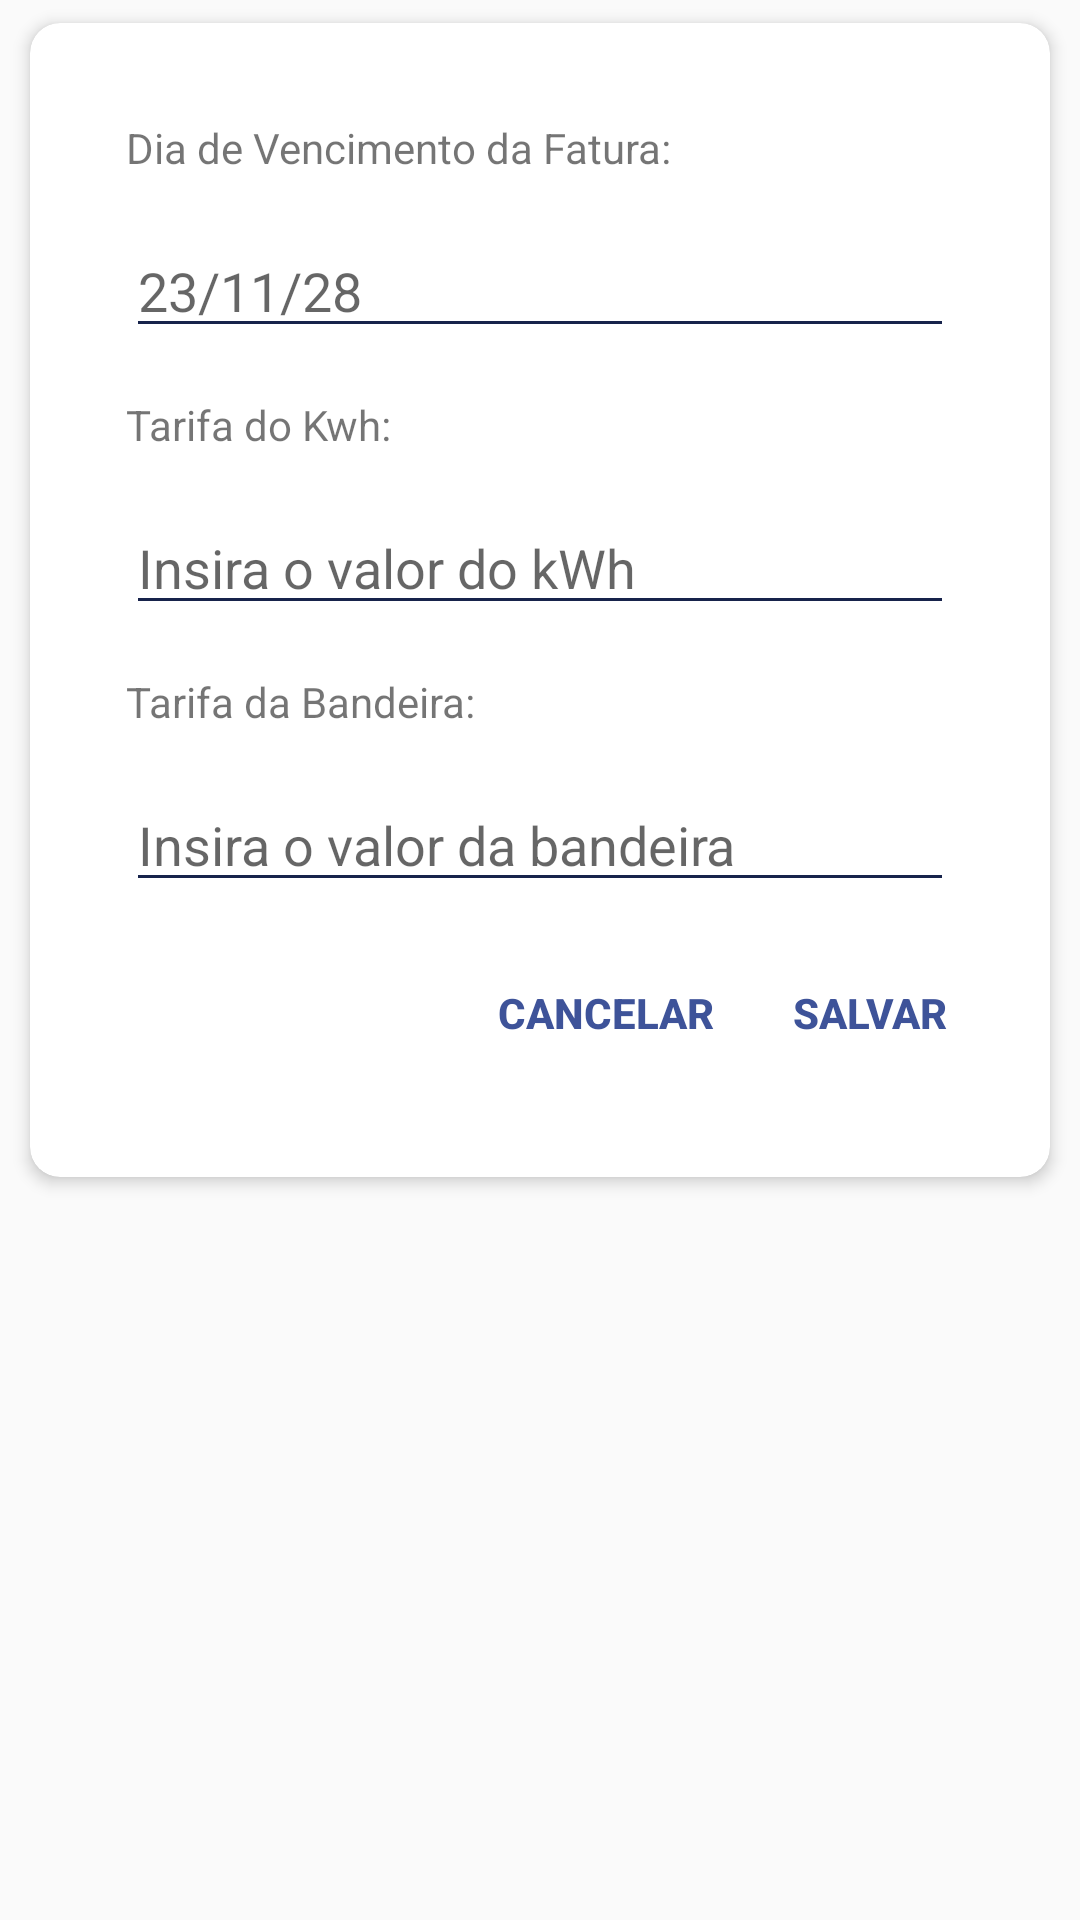

Layout XML and referenced resources for this Android screen:
<!-- AndroidManifest.xml: application theme AppTheme -->
<!-- res/layout/adapter_item_cost_option_dialog.xml -->
<?xml version="1.0" encoding="utf-8"?>
<RelativeLayout android:layout_width="wrap_content"
    android:layout_height="wrap_content"
    xmlns:android="http://schemas.android.com/apk/res/android"
    xmlns:tools="http://schemas.android.com/tools">

    <android.support.v7.widget.CardView
        android:id="@+id/consumption_cost_view"
        android:layout_width="match_parent"
        android:layout_height="400dp"
        android:layout_gravity="center"
        style="@style/ChartCardView">

        <LinearLayout
            android:layout_width="wrap_content"
            android:layout_height="wrap_content"
            android:orientation="vertical">

            <RelativeLayout
                android:id="@+id/relative_cost"
                android:layout_width="match_parent"
                android:layout_height="wrap_content"
                android:layout_marginTop="@dimen/element_double_margin">

                <TextView
                    android:id="@+id/maturity_date_label"
                    android:layout_width="wrap_content"
                    android:layout_height="wrap_content"
                    android:layout_marginStart="@dimen/element_double_margin"
                    android:layout_marginEnd="@dimen/element_double_margin"
                    android:text="Dia de Vencimento da Fatura:"
                    tools:text="Dia de Vencimento da Fatura:"
                    android:fontFamily="sans-serif"/>

                <EditText
                    android:id="@+id/maturity_date_input"
                    android:layout_width="match_parent"
                    android:layout_height="wrap_content"
                    android:layout_below="@id/maturity_date_label"
                    android:layout_marginTop="@dimen/element_margin"
                    android:layout_marginStart="@dimen/element_double_margin"
                    android:layout_marginEnd="@dimen/element_double_margin"
                    android:hint="23/11/28"
                    android:theme="@style/FaraSenseEditText"/>

                <TextView
                    android:id="@+id/rate_kwh_label"
                    android:layout_width="wrap_content"
                    android:layout_height="wrap_content"
                    android:layout_below="@id/maturity_date_input"
                    android:layout_marginTop="@dimen/element_margin"
                    android:layout_marginStart="@dimen/element_double_margin"
                    android:layout_marginEnd="@dimen/element_double_margin"
                    android:text="Tarifa do Kwh:"
                    tools:text="Tarifa do Kwh:"
                    android:fontFamily="sans-serif"/>

                <EditText
                    android:id="@+id/rate_kwh_input"
                    android:layout_width="match_parent"
                    android:layout_height="wrap_content"
                    android:layout_marginTop="@dimen/element_margin"
                    android:layout_marginStart="@dimen/element_double_margin"
                    android:layout_marginEnd="@dimen/element_double_margin"
                    android:layout_below="@id/rate_kwh_label"
                    android:hint="Insira o valor do kWh"
                    android:theme="@style/FaraSenseEditText" />

                <TextView
                    android:id="@+id/rate_flag_label"
                    android:layout_width="wrap_content"
                    android:layout_height="wrap_content"
                    android:layout_below="@id/rate_kwh_input"
                    android:layout_marginTop="@dimen/element_margin"
                    android:layout_marginStart="@dimen/element_double_margin"
                    android:layout_marginEnd="@dimen/element_double_margin"
                    android:text="Tarifa da Bandeira:"
                    tools:text="Tarifa da Bandeira:"
                    android:fontFamily="sans-serif"/>

                <EditText
                    android:id="@+id/rate_flag_input"
                    android:layout_width="match_parent"
                    android:layout_height="wrap_content"
                    android:layout_marginTop="@dimen/element_margin"
                    android:layout_marginStart="@dimen/element_double_margin"
                    android:layout_marginEnd="@dimen/element_double_margin"
                    android:layout_below="@id/rate_flag_label"
                    android:hint="Insira o valor da bandeira"
                    android:theme="@style/FaraSenseEditText" />

            </RelativeLayout>

            <RelativeLayout
                android:layout_width="match_parent"
                android:layout_height="wrap_content"
                android:layout_marginTop="@dimen/element_half_margin"
                android:layout_marginStart="@dimen/element_double_margin"
                android:layout_marginEnd="@dimen/element_margin">

                <Button
                    android:id="@+id/button_cancel"
                    android:layout_width="wrap_content"
                    android:layout_height="@dimen/element_quadriple_padding"
                    android:text="Cancelar"
                    android:background="@color/transparent"
                    android:layout_toLeftOf="@id/button_save"
                    android:textColor="@color/colorTabBar"
                    android:textStyle="bold"/>

                <Button
                    android:id="@+id/button_save"
                    android:layout_width="wrap_content"
                    android:layout_height="@dimen/element_quadriple_padding"
                    android:text="Salvar"
                    android:background="@color/transparent"
                    android:layout_alignParentRight="true"
                    android:textColor="@color/colorTabBar"
                    android:textStyle="bold"/>
            </RelativeLayout>

        </LinearLayout>
    </android.support.v7.widget.CardView>

</RelativeLayout>
<!-- resources referenced by this layout -->
<resources>
  <color name="colorTabBar">#3e5399</color>
  <color name="transparent">#00000000</color>
  <dimen name="element_double_margin">32dp</dimen>
  <dimen name="element_half_margin">8dp</dimen>
  <dimen name="element_margin">16dp</dimen>
  <dimen name="element_quadriple_padding">58dp</dimen>
  <style name="ChartCardView" parent="FaraSenseCardView">
          <item name="android:clickable">false</item>
          <item name="cardElevation">3dp</item>
          <item name="cardCornerRadius">10dp</item>
      </style>
  <style name="FaraSenseEditText">
          <item name="colorControlNormal">@color/colorLogo</item>
          <item name="colorControlActivated">@color/colorTabBar</item>
          <item name="colorControlHighlight">@color/colorLogo</item>
      </style>
  <style name="AppTheme" parent="Theme.AppCompat.Light.NoActionBar">
          
          <item name="colorPrimary">@color/colorPrimary</item>
          <item name="colorPrimaryDark">@color/colorPrimaryDark</item>
          <item name="colorAccent">@color/colorAccent</item>
      </style>
  <style name="FaraSenseCardView" parent="CardView">
          <item name="cardUseCompatPadding">true</item>
          <item name="android:layout_width">match_parent</item>
          <item name="android:layout_height">wrap_content</item>
          <item name="android:layout_marginLeft">@dimen/card_view_half_margin</item>
          <item name="android:layout_marginRight">@dimen/card_view_half_margin</item>
      </style>
  <color name="colorLogo">#17234B</color>
  <color name="colorPrimary">#566ebc</color>
  <color name="colorPrimaryDark">#3e5399</color>
  <color name="colorAccent">#E39D44</color>
  <dimen name="card_view_half_margin">4dp</dimen>
</resources>
